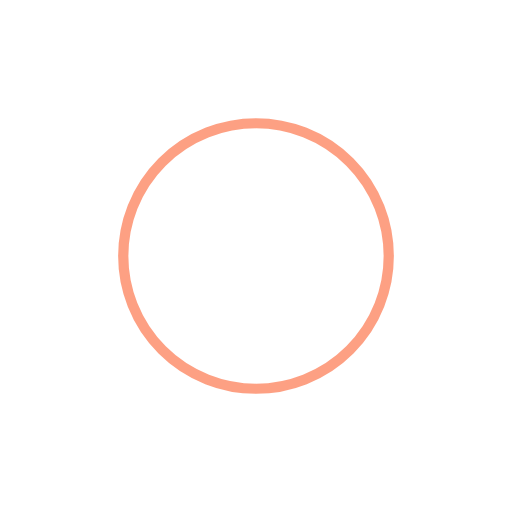
t = 0.00 s
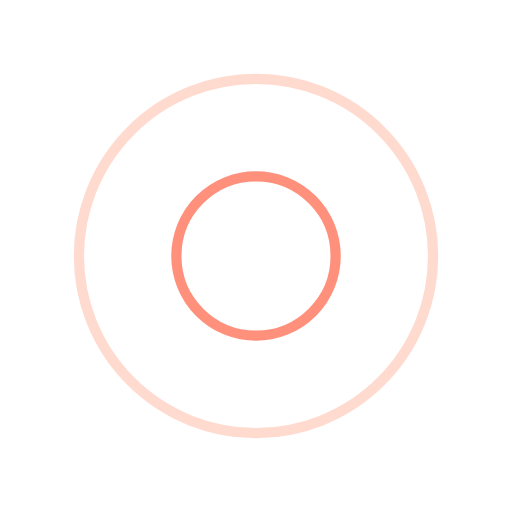
t = 0.58 s
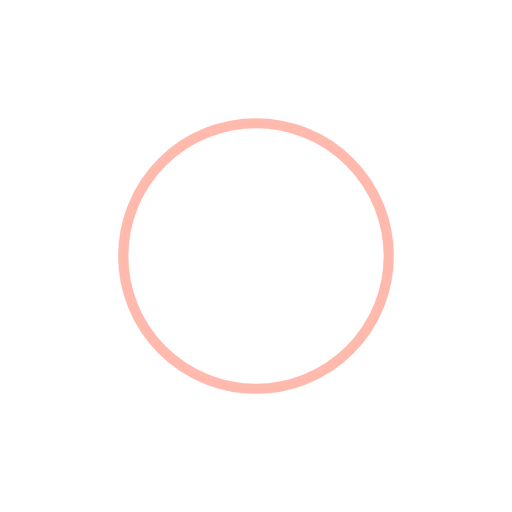
t = 1.15 s
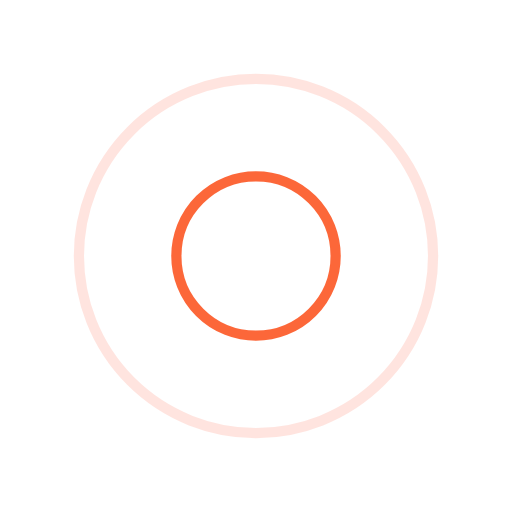
t = 1.73 s

The animated SVG that drew these frames (rendered in a browser with its animation timeline set to each time). Animation: 4 SMIL elements (animate=4); one cycle of 2.30 s, repeats indefinitely.

<svg width="200px"  height="200px"  xmlns="http://www.w3.org/2000/svg" viewBox="0 0 100 100" preserveAspectRatio="xMidYMid" class="lds-ripple" style="background: none;"><circle cx="50" cy="50" r="36.3309" fill="none" ng-attr-stroke="{{config.c1}}" ng-attr-stroke-width="{{config.width}}" stroke="#fc4309" stroke-width="2"><animate attributeName="r" calcMode="spline" values="0;40" keyTimes="0;1" dur="2.3" keySplines="0 0.2 0.8 1" begin="-1.15s" repeatCount="indefinite"></animate><animate attributeName="opacity" calcMode="spline" values="1;0" keyTimes="0;1" dur="2.3" keySplines="0.2 0 0.8 1" begin="-1.15s" repeatCount="indefinite"></animate></circle><circle cx="50" cy="50" r="18.1984" fill="none" ng-attr-stroke="{{config.c2}}" ng-attr-stroke-width="{{config.width}}" stroke="#ff765c" stroke-width="2"><animate attributeName="r" calcMode="spline" values="0;40" keyTimes="0;1" dur="2.3" keySplines="0 0.2 0.8 1" begin="0s" repeatCount="indefinite"></animate><animate attributeName="opacity" calcMode="spline" values="1;0" keyTimes="0;1" dur="2.3" keySplines="0.2 0 0.8 1" begin="0s" repeatCount="indefinite"></animate></circle></svg>
